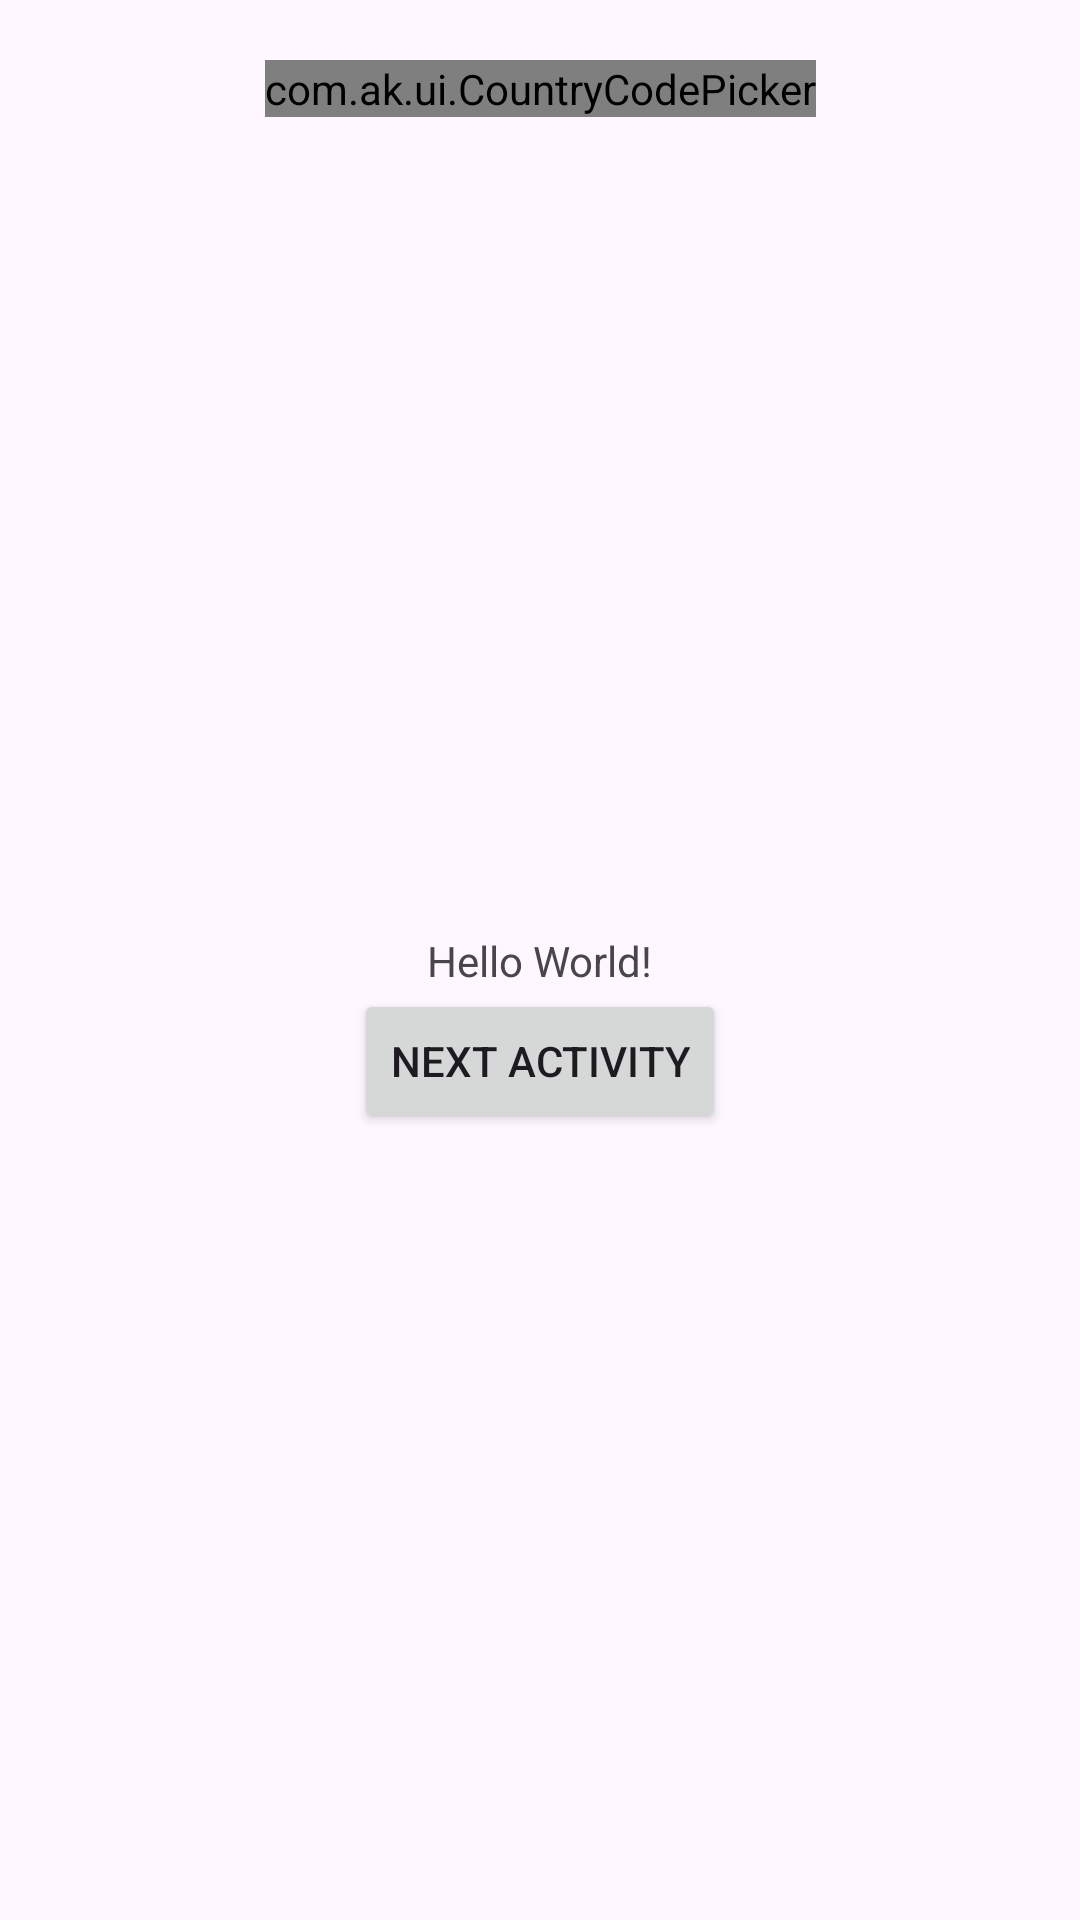

Reconstruct the res/layout file that produces this screen, plus the resources it refers to.
<!-- AndroidManifest.xml: application theme Theme.GitRepoTest -->
<!-- res/layout/activity_main.xml -->
<?xml version="1.0" encoding="utf-8"?>
<androidx.constraintlayout.widget.ConstraintLayout xmlns:android="http://schemas.android.com/apk/res/android"
    xmlns:app="http://schemas.android.com/apk/res-auto"
    xmlns:tools="http://schemas.android.com/tools"
    android:id="@+id/main"
    android:layout_width="match_parent"
    android:layout_height="match_parent"
    tools:context=".MainActivity">

    <TextView
        android:id="@+id/tvHello"
        android:layout_width="wrap_content"
        android:layout_height="wrap_content"
        android:text="Hello World!"
        app:layout_constraintBottom_toBottomOf="parent"
        app:layout_constraintEnd_toEndOf="parent"
        app:layout_constraintStart_toStartOf="parent"
        app:layout_constraintTop_toTopOf="parent" />

    <Button
        android:id="@+id/btnNextActivity"
        app:layout_constraintTop_toBottomOf="@id/tvHello"
        app:layout_constraintStart_toStartOf="parent"
        app:layout_constraintEnd_toEndOf="parent"
        android:text="Next Activity"
        android:layout_width="wrap_content"
        android:layout_height="wrap_content"/>


    <com.ak.ui.CountryCodePicker
        app:layout_constraintTop_toTopOf="parent"
        app:layout_constraintStart_toStartOf="parent"
        app:layout_constraintEnd_toEndOf="parent"
        android:layout_marginTop="20dp"
        android:id="@+id/ccp_phone"
        android:layout_width="wrap_content"
        android:layout_height="wrap_content"
        app:contentColor="@color/black"
        app:fontFamily="@font/montserrat_medium"
        app:showFlag="true"
        android:gravity="center"
        app:defaultNameCode="in"
        app:showArrowDown="true"
        app:showNameCode="false"
        app:arrowSize="@dimen/_20sdp"
        app:textSize="@dimen/_12ssp"
        app:excludedCountries="ad,ae"
        tools:ignore="MissingClass" />

</androidx.constraintlayout.widget.ConstraintLayout>
<!-- resources referenced by this layout -->
<resources>
  <style name="Theme.GitRepoTest" parent="Base.Theme.GitRepoTest" />
  <style name="Base.Theme.GitRepoTest" parent="Theme.Material3.DayNight.NoActionBar">
          
          
      </style>
  <!-- not gathered from this repository: default colours our renderer supplied (Android Studio template values) -->
  <color name="black">#FF000000</color>
</resources>
